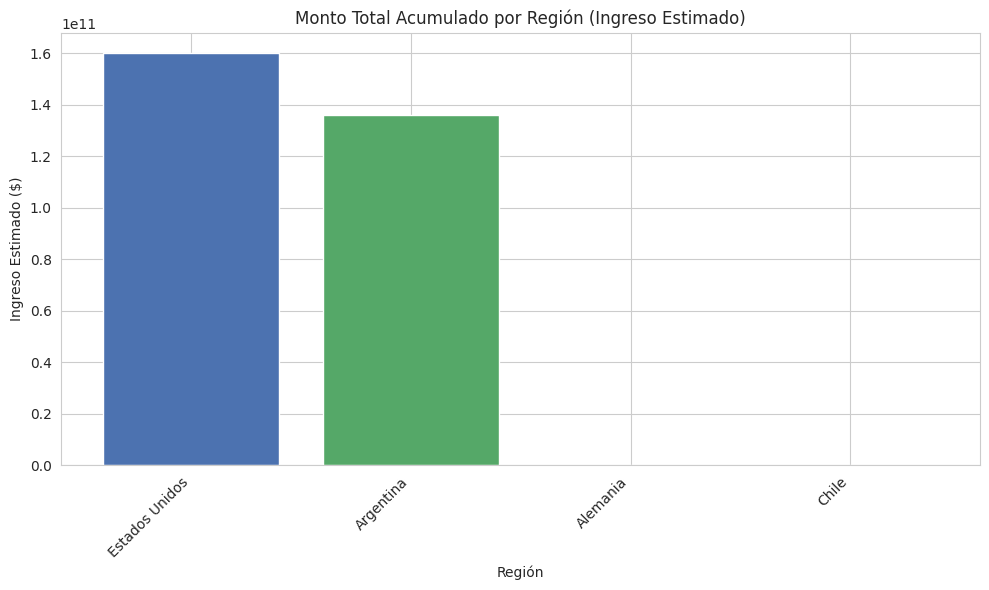
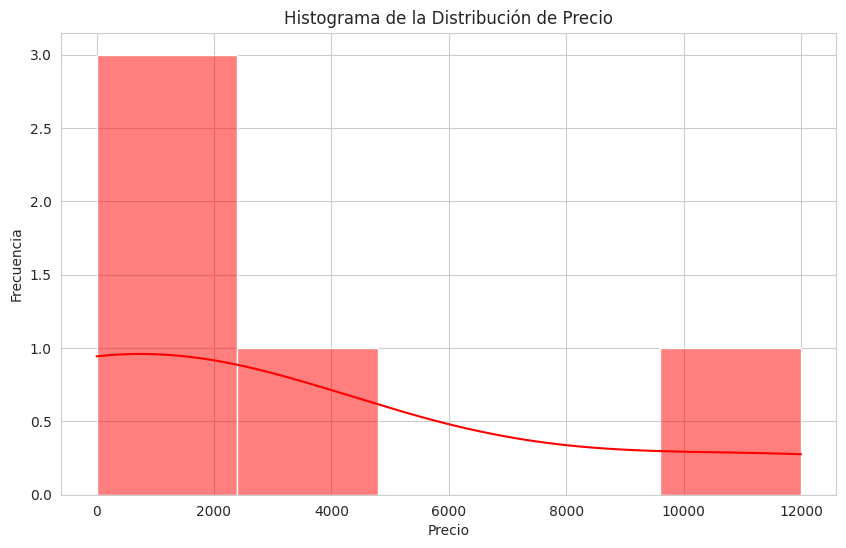

These figures' Python source, in order:
import pandas as pd
import numpy as np
import matplotlib.pyplot as plt
import seaborn as sns


sns.set_style("whitegrid")
plt.rcParams['figure.figsize'] = (12, 7)
pd.options.display.float_format = '{:,.2f}'.format
pd.set_option('display.max_columns', None)


# 1. Definición de la Base de Datos Venta_De_Gorras
data = {
    'Modelo': ["Duki x New Era", "Luky Brown x New Era", "Gran bebe x New Era", "Travis Scott x New Era", "Jhon Baldimur x New Era"],
    'Region': ["Argentina", "Chile", "Argentina", "Estados Unidos", "Alemania"],
    'Tipo_De_Forma': ["Curva Regulable", "Boina", "Sombrero de Gala", "Cerrada plana", "Casco Medieval"],
    'Color': ["Negra y Roja", "Mostaza y Verde", "Violeta y Amarillo", "Negra y Marron", "Todos los Metalicos(Oro, Plata, Cobre)"],
    'Talle_Disponibles': ["Desde 6/ 7/8 hasta 8/ 1/4", "Desde 5 / 1/4 hasta 5/ 2/4", "Desde 72cm hasta 82cm", "Desde 6/ 7/8 hasta 8/ 1/4", "Desde 72cm hasta 82cm"],
    'Año_De_Lanzamiento': ['2025-08-18', '2025-10-03', '1986-11-04', '2022-07-19', '1571-12-19'],
    'Año_De_Produccion': ['2024-04-12', '2025-10-02', '1800-06-12', '2021-09-21', '1200-03-14'],
    'Precio': [99.99, 1.5, 12000.00, 3200.00, 0.02],
    'Vendidas': [1000000000.0, 2.0, 3000000.0, 50000000.0, 110000000.0],
    'Especificaciones_De_Lavado': ["Remojar en agua cepillo de cerdas suaves", "Con agua y jabon", "Con plancha y jabon", "Remojar en agua cepillo de cerdas suaves", "Encerar y pulir"]
}

df = pd.DataFrame(data)

# 2. Conversión de tipos de datos
df['Año_De_Lanzamiento'] = pd.to_datetime(df['Año_De_Lanzamiento'], errors='coerce')
df['Año_De_Produccion'] = pd.to_datetime(df['Año_De_Produccion'], errors='coerce')
df['Vendidas'] = df['Vendidas'].astype(float)
df['Precio'] = df['Precio'].astype(float)


# 1: COMPRENSIÓN Y CARGA DE DATOS

print("\n\n--- 1: COMPRENSIÓN Y CARGA DE DATOS ---")

# a) ¿Cuántas filas y columnas tiene tu dataset?
print(f"\na) Filas (Observaciones): {df.shape[0]}")
print(f"   Columnas (Variables): {df.shape[1]}")

# b) Identifica el tipo de dato de cada columna
print("\nb) Tipos de Datos (d-types):")
print(df.dtypes.to_string())

# c) Muestra las primeras 5 filas
print("\nc) Primeras 5 Filas:")
print(df.head().to_string())



# 2: LIMPIEZA Y PREPARACIÓN DE DATOS


print("\n\n--- 2: LIMPIEZA Y PREPARACIÓN DE DATOS ---")

# Valores Faltantes (Missing Values)
print("\nValores Faltantes (Missing Values):")
missing_values = df.isnull().sum()
if missing_values.sum() == 0:
    print("a) No se encontraron valores faltantes (NaN) en el dataset.")
else:
    print(missing_values[missing_values > 0])

# Imputación (Simulación de imputación por media)
media_precio = df['Precio'].mean()
print(f"\nb) Imputación (Simulación): La Media de 'Precio' es ${media_precio:,.3f}.")
print("Si hubiese valores faltantes, se usaría: df['Precio'].fillna(media_precio, inplace=True).")

# Inconsistencias y Formato:
# a) Estandarización de Región
df['Region'] = df['Region'].str.strip().str.title()
print("\na) Inconsistencias en Región: Aplicado estandarización con .str.title()")

# b) Verificación de Formato Numérico
print("\nb) Verificación de Formato Numérico:")
print("Las columnas 'Vendidas' y 'Precio' están en formato numérico (float64), lo cual es correcto.")



# 3: ANÁLISIS EXPLORATORIO (EDA) Y ESTADÍSTICA DESCRIPTIVA


print("\n\n--- 3: ANÁLISIS EXPLORATORIO Y ESTADÍSTICA DESCRIPTIVA ---")

# --- Medidas de Tendencia Central ---
print("\n--- MEDIDAS DE TENDENCIA CENTRAL ---")
desc_precio = df['Precio'].describe()

# a) Calcula Media, Mediana y Desviación Estándar
media = desc_precio['mean']
mediana = desc_precio['50%']
std = desc_precio['std']

print("a) Medidas para la columna 'Precio' (Monto_Total por unidad):")
print(f"Media (Promedio): ${media:,.2f}")
print(f"Mediana: ${mediana:,.2f}")
print(f"Desviación Estándar (S): ${std:,.2f}")

# b) Análisis de Sesgo
print("\nb) Análisis de Sesgo:")
if media > mediana:
    print(f"Media (${media:,.2f}) > Mediana (${mediana:,.2f}). La distribución está FUERTEMENTE SESGADA A LA DERECHA.")


# --- Análisis Categórico ---
print("\n--- ANÁLISIS CATEGÓRICO ---")

# Preparar la métrica de Ingreso Total
df['Ingreso_Estimado'] = df['Precio'] * df['Vendidas']

# a) Región con mayor Monto_Total
ingreso_por_region = df.groupby('Region')['Ingreso_Estimado'].sum().sort_values(ascending=False)
print("a) Ingreso Estimado por Región:")
print(ingreso_por_region.to_string())

# b) Producto más vendido
productos_vendidos = df[['Modelo', 'Vendidas']].sort_values(by='Vendidas', ascending=False)
print("\nb) Productos más vendidos (Unidades):")
print(productos_vendidos.to_string(index=False))



# 4: VISUALIZACIÓN (GRÁFICOS)


print("\n\n--- 4: VISUALIZACIÓN (GRÁFICOS) CON MATPLOTLIB/SEABORN ---")

# Gráfico 1: Gráfico de Barras - Monto Total por Región (Usando Matplotlib puro)
plt.figure(figsize=(10, 6))

# Uso directo de plt.bar()
plt.bar(
    ingreso_por_region.index, 
    ingreso_por_region.values, 
    color=['#4c72b0', '#55a868', '#c44e52', '#8172b2'] 
) 

# Configuración del eje Y para manejar la escala de Miles de Millones
plt.ticklabel_format(style='sci', axis='y', scilimits=(0, 0)) 
plt.title('Monto Total Acumulado por Región (Ingreso Estimado)')
plt.xlabel('Región')
plt.ylabel('Ingreso Estimado ($)')
plt.xticks(rotation=45, ha='right')
plt.tight_layout()
plt.show()
print("Gráfico 1: Gráfico de Barras Creado.")
print("Muestra la concentración de ingresos en EE. UU. y Argentina.")


# Histograma para la columna Precio (Usando Seaborn/Matplotlib)
plt.figure(figsize=(10, 6))
# Seaborn proporciona una estética más clara y la curva KDE
sns.histplot(df['Precio'], bins=5, kde=True, color='red')
plt.title('Histograma de la Distribución de Precio')
plt.xlabel('Precio')
plt.ylabel('Frecuencia')
plt.show()
print("\nGráfico 2: Histograma Creado.")
print("La distribución está fuertemente sesgada a la derecha (cola larga de precios altos).")
